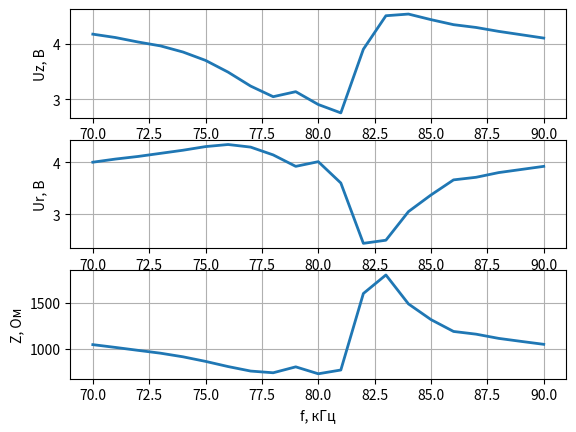

The script that saved this image:
from math import sqrt,pi
import matplotlib.pyplot as plt

global R, ug
R = 10**3
ug = 6

def calc_ct(f, uz, ur):
    w = 2*pi*f
    return 1/(w*R*sqrt( (uz/ur)**2 - 0.25* ( ((ug**2 - uz**2)/ur**2) - 1)**2 ))

print("-----------------------")
uz_all = [4.17, 4.11, 4.03, 3.96, 3.85, 3.7, 3.49, 3.24, 3.05, 3.14, 2.91, 2.76, 3.9, 4.5, 4.53, 4.43, 4.34, 4.29, 4.22, 4.16, 4.1] # r
ur_all = [4, 4.06, 4.11, 4.17, 4.23, 4.3, 4.34, 4.29, 4.14, 3.92, 4.01, 3.6, 2.44, 2.5, 3.05, 3.37, 3.66, 3.71, 3.8, 3.86, 3.92] # r

f_all = [i for i in range(70,91)] # r
Z_all = []

for i in range(len(uz_all)):
    Z_all.append(R*uz_all[i]/ur_all[i])
    print(f"X{i+1}={Z_all[i]:.2f}")

print("-----------------------")

uz_p = 2.612 # r
ur_p = 3.82 # r

uz_a = 4.58 # r
ur_a = 3.82 # r

fp = 80.6*10**3 # r
fa = 83.5*10**3 # r
zp = R * uz_p/ur_p
za = R * uz_a/ur_a

Xp = R*sqrt( (uz_p / ur_p)**2 - 0.25* ( ((ug**2 - uz_p**2)/ur_p**2) - 1)**2 )
Xa = R*sqrt( (uz_a / ur_a)**2 - 0.25* ( ((ug**2 - uz_a**2)/ur_a**2) - 1)**2 )

gp = 1/zp
ga = 1/za

K = sqrt(1 - (fp/fa)**2)

Ct = calc_ct(70*(10**3), 4.17, 4) # r
Cd = K**2 * Ct
Cx = Ct*(1-K**2)
wp = 2*pi*fp
Ld = 1 / ( wp**2 * K**2 * Ct )

e = 1500
p = 7300 
l = 20*10**(-3) 

d = sqrt( (pi*e*(fa-fp)*10**(-9)) / ( 576*p*l**2 * fp**3 ) ) # r

print(f"Zp: {zp:}")
print(f"Za: {za}")
print(f"Xp: {Xp}")
print(f"Xa: {Xa}")
print(f"gp: {gp}")
print(f"ga: {ga}")
print(f"Cx: {Cx}")
print(f"Ct: {Ct}")
print(f"Cd: {Cd}")
print(f"Ld: {Ld}")
print(f"K: {K}")
print(f"d: {d}")


fig, axs = plt.subplots(3)

axs[0].plot(f_all, uz_all, linewidth=2.0)
axs[0].grid(True)
axs[0].set_ylabel('Uz, В')

axs[1].plot(f_all, ur_all, linewidth=2.0)
axs[1].grid(True)
axs[1].set_ylabel('Ur, В')

axs[2].plot(f_all, Z_all, linewidth=2.0)
axs[2].grid(True)
axs[2].set_ylabel('Z, Ом')
axs[2].set_xlabel('f, кГц')

plt.show()